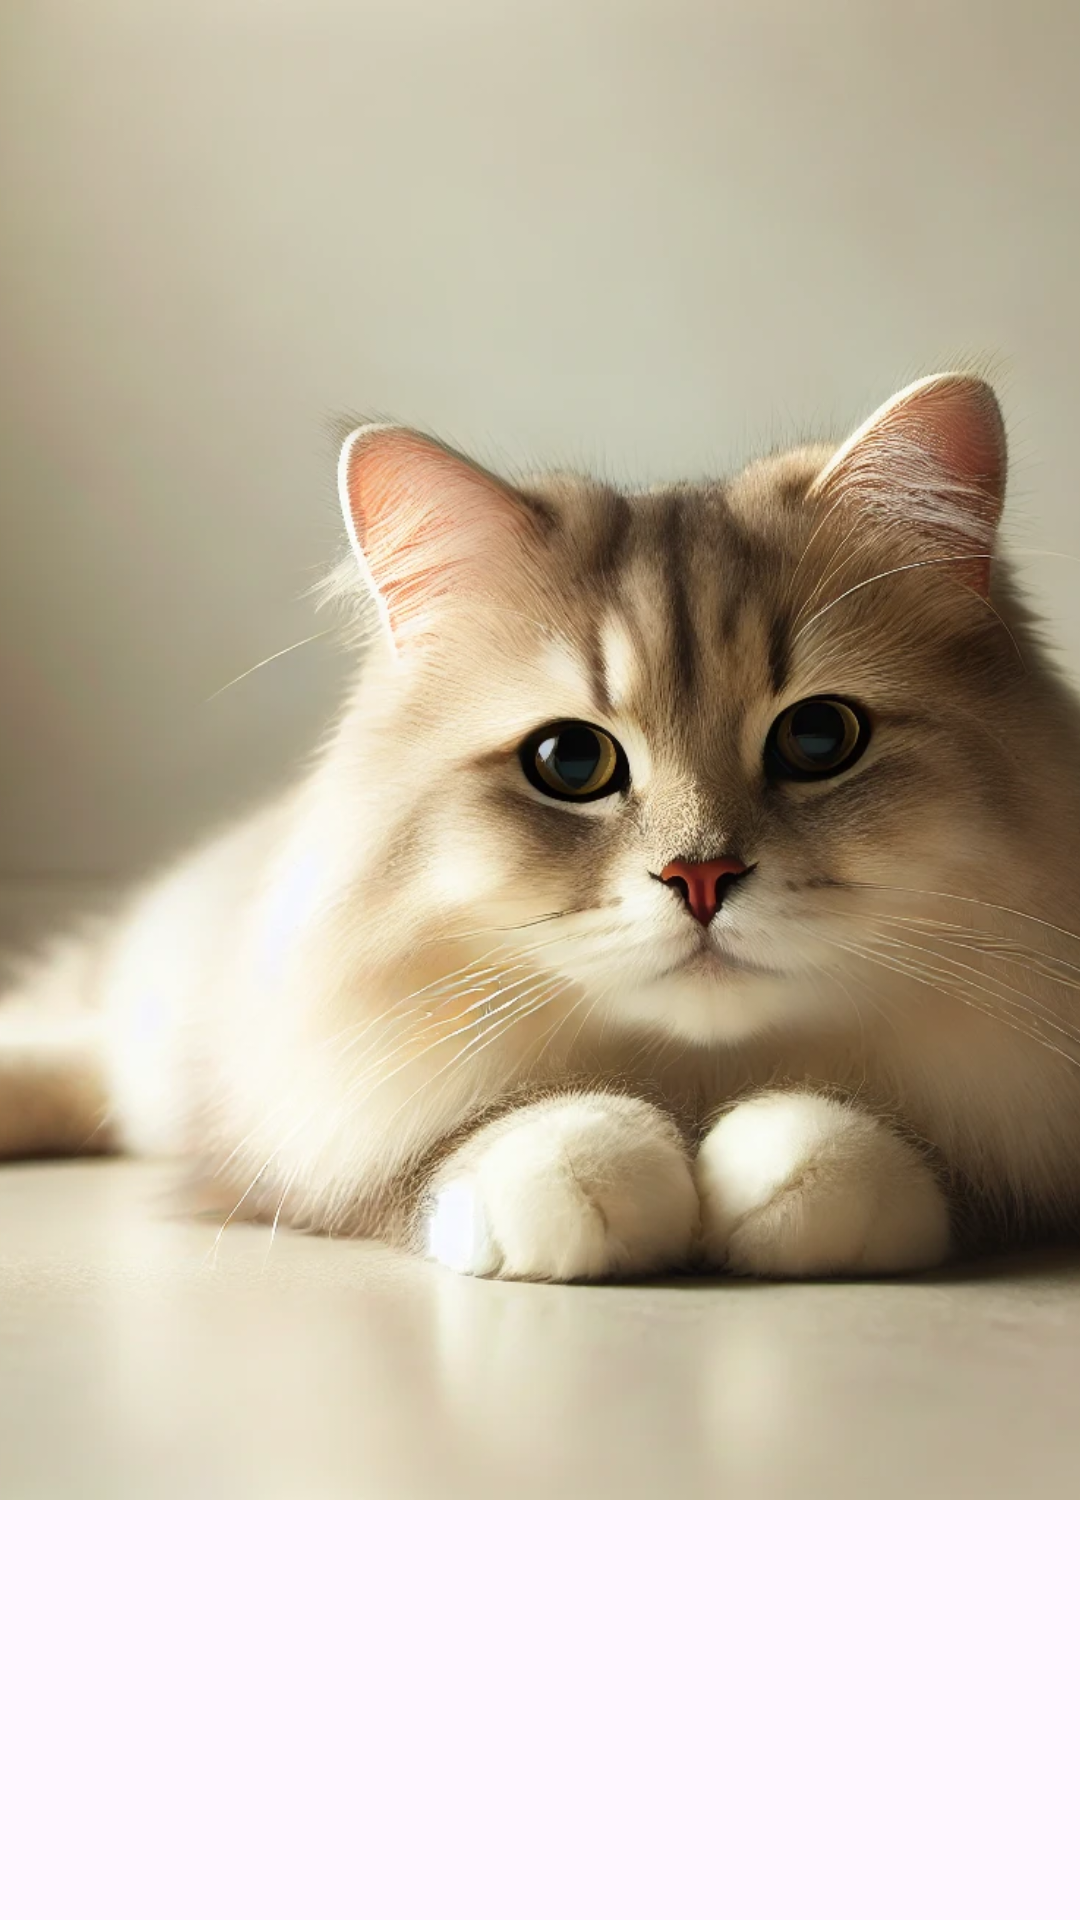

Android layout source for this screen:
<!-- AndroidManifest.xml: application theme Theme.CatViewer -->
<!-- res/layout/activity_recycler_viewer.xml -->
<?xml version="1.0" encoding="utf-8"?>
<LinearLayout xmlns:android="http://schemas.android.com/apk/res/android"
    xmlns:app="http://schemas.android.com/apk/res-auto"
    xmlns:tools="http://schemas.android.com/tools"
    android:id="@+id/main"
    android:layout_width="match_parent"
    android:layout_height="match_parent"
    android:orientation="vertical">

    <ImageView
        android:id="@+id/imageViewCat"
        android:layout_width="match_parent"
        android:layout_height="500dp"
        android:contentDescription="@string/image_cat"
        android:scaleType="centerCrop"
        app:srcCompat="@drawable/cat_relaxed" />

    <androidx.recyclerview.widget.RecyclerView
        android:layout_width="match_parent"
        android:layout_height="match_parent" />


</LinearLayout>
<!-- resources referenced by this layout -->
<resources>
  <!-- drawable cat_relaxed: webp bitmap (drawable, 162068 bytes) -->
  <string name="image_cat">relaxed cat</string>
  <style name="Theme.CatViewer" parent="Base.Theme.CatViewer" />
  <style name="Base.Theme.CatViewer" parent="Theme.Material3.DayNight.NoActionBar">
          
          
      </style>
</resources>
